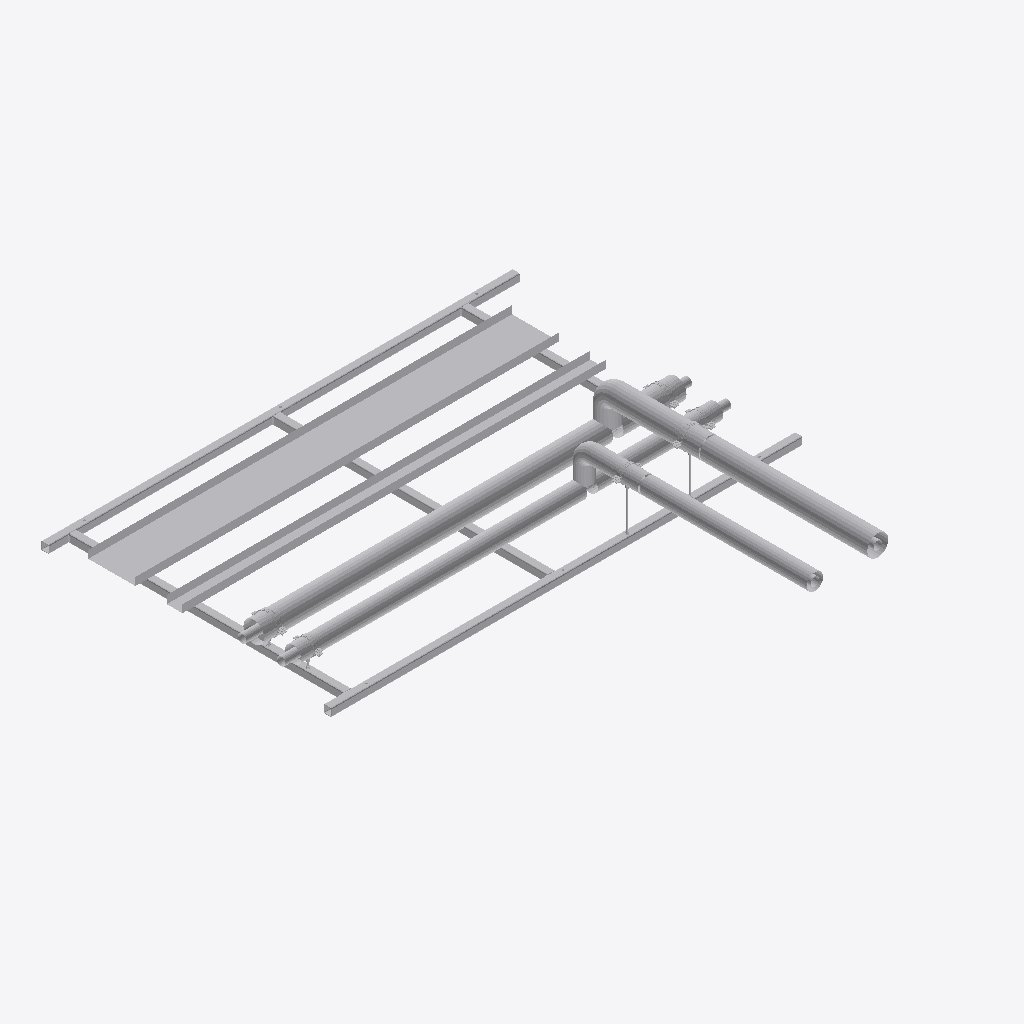
Isometric view of an IFC building model (IFC-SPF (STEP), schema IFC2X3, length unit millimetre), seen from the south-west, elements coloured by IFC class (only those large enough to see are counted): 40 other elements (light grey).
Extent 3.0 m × 3.0 m × 0.5 m (x, y, z). Storeys (2): Level 0 at 0.00 m; Level 1 at 4.00 m. Elements (81): 75 IfcBuildingElementProxy, 6 IfcMechanicalFastener.

HEADER;
FILE_DESCRIPTION(('ViewDefinition [CoordinationView]','RevitIdentifiers [ContentGUID: bd057799-ab2a-4c32-b9f8-a49134bfda82, VersionGUID: e5ec8929-f41f-4976-8bd4-8c4578e0f8ba, NumberOfSaves: 0]'),'2;1');
FILE_NAME('SP-01-SP01.ifc','2026-11-01T13:47:54+00:00',(''),(''),'ODA SDAI 25.12','Autodesk - Revit 26.4.20.9 (ENG) - 26.4.20.9','');
FILE_SCHEMA(('IFC2X3'));
ENDSEC;
DATA;
#20=IFCPROJECT('2z1NUPgofCChduf97BG2Lo',#6,'Project Number',$,$,'Project Name','Project Status',(#13,#18),#99294);
#34=IFCSITE('2z1NUPgofCChduf97BG2Lm',#6,'Default',$,$,#33,$,$,.ELEMENT.,(51,30,23,112487),(0,-7,-37,-956022),0.0,$,$);
#24=IFCBUILDING('2z1NUPgofCChduf97BG2Lp',#6,'',$,$,#23,$,'',.ELEMENT.,$,$,#21);
#27=IFCBUILDINGSTOREY('3Zu5Bv0LOHrPC10026FoQQ',#6,'Level 0',$,$,#26,$,'Level 0',.ELEMENT.,0.0);
#31=IFCBUILDINGSTOREY('15Z0v90RiHrPC20026FoKR',#6,'Level 1',$,$,#30,$,'Level 1',.ELEMENT.,3999.9999999999995);
#88248=IFCBUILDINGELEMENTPROXY('3bx8afz1z9TelKZ4LuxLga',#6,'Straight:Default:893470',$,$,#88247,#88244,'893470',$);
#88205=IFCBUILDINGELEMENTPROXY('3bx8afz1z9TelKZ4LuxLgZ',#6,'Straight:Default:893465',$,$,#88204,#88201,'893465',$);
#79295=IFCBUILDINGELEMENTPROXY('3bx8afz1z9TelKZ4LuxLbZ',#6,'893401',$,$,#79097,#79294,'893401',$);
#41862=IFCBUILDINGELEMENTPROXY('3bx8afz1z9TelKZ4LuxLdi',#6,'Side rail, right, drilled 3 x 14 dia:893270',$,$,#21921,#41861,'893270',$);
#69865=IFCBUILDINGELEMENTPROXY('3bx8afz1z9TelKZ4LuxLd1',#6,'893307',$,$,#69667,#69864,'893307',$);
#21918=IFCBUILDINGELEMENTPROXY('3bx8afz1z9TelKZ4LuxLdl',#6,'Side rail, left, drilled 2 x 12 dia + 3 x 14 dia:893269',$,$,#860,#21917,'893269',$);
#857=IFCBUILDINGELEMENTPROXY('3bx8afz1z9TelKZ4LuxLXM',#6,'893164',$,$,#659,#856,'893164',$);
#447=IFCBUILDINGELEMENTPROXY('3bx8afz1z9TelKZ4LuxLWO',#6,'893090',$,$,#249,#446,'893090',$);
#53643=IFCBUILDINGELEMENTPROXY('3bx8afz1z9TelKZ4LuxLdj',#6,'Ring 2 cross member, row 1, drilled 2 x 12 dia:893271',$,$,#41865,#53642,'893271',$);
#88163=IFCBUILDINGELEMENTPROXY('3bx8afz1z9TelKZ4LuxLgm',#6,'893450',$,$,#87965,#88162,'893450',$);
#53772=IFCBUILDINGELEMENTPROXY('3bx8afz1z9TelKZ4LuxLdY',#6,'Ring 15 cross member, row 1:893272',$,$,#53646,#53771,'893272',$);
#70275=IFCBUILDINGELEMENTPROXY('3bx8afz1z9TelKZ4LuxLa_',#6,'893316',$,$,#70077,#70274,'893316',$);
#65547=IFCBUILDINGELEMENTPROXY('3bx8afz1z9TelKZ4LuxLdZ',#6,'Ring 27 cross member, row 1, drilled 2 x 12 dia:893273',$,$,#53775,#65546,'893273',$);
#78858=IFCBUILDINGELEMENTPROXY('3bx8afz1z9TelKZ4LuxLaM',#6,'893356',$,$,#78660,#78857,'893356',$);
#79705=IFCBUILDINGELEMENTPROXY('3bx8afz1z9TelKZ4LuxLbO',#6,'893410',$,$,#79507,#79704,'893410',$);
#87343=IFCBUILDINGELEMENTPROXY('3bx8afz1z9TelKZ4LuxLb8',#6,'893426',$,$,#84414,#87342,'893426',$);
#78038=IFCBUILDINGELEMENTPROXY('3bx8afz1z9TelKZ4LuxLak',#6,'893332',$,$,#74984,#78037,'893332',$);
#87753=IFCBUILDINGELEMENTPROXY('3bx8afz1z9TelKZ4LuxLgx',#6,'893441',$,$,#87555,#87752,'893441',$);
#78448=IFCBUILDINGELEMENTPROXY('3bx8afz1z9TelKZ4LuxLaP',#6,'893347',$,$,#78250,#78447,'893347',$);
#99044=IFCBUILDINGELEMENTPROXY('3bx8afz1z9TelKZ4LuxLhl',#6,'Insulation block 134 x 100:893525',$,$,#99034,#99043,'893525',$);
#78866=IFCBUILDINGELEMENTPROXY('3bx8afz1z9TelKZ4LuxLa1',#6,'S1 (7270S) - Slip Straight Connector:Default:893371',$,$,#78865,#78862,'893371',$);
#66091=IFCBUILDINGELEMENTPROXY('3bx8afz1z9TelKZ4LuxLdW',#6,'S1 (7270S) - Slip Straight Connector:Default:893274',$,$,#66090,#66087,'893274',$);
#98753=IFCMECHANICALFASTENER('3bx8afz1z9TelKZ4LuxLgN',#6,'Walraven Heavy Duty Clamp HD500 (M810, M1012) (BUP1000):Walraven Heavy Duty Clamp HD500 (M810, M1012) (BUP1000):893485','Heavy Duty Clamp HD500 (M10/12) (BUP1000) 132 - 140 mm',$,#98752,#98749,'893485',$,$);
#98859=IFCMECHANICALFASTENER('3bx8afz1z9TelKZ4LuxLg7',#6,'Walraven Heavy Duty Clamp HD500 (M810, M1012) (BUP1000):Walraven Heavy Duty Clamp HD500 (M810, M1012) (BUP1000):893501','Heavy Duty Clamp HD500 (M10/12) (BUP1000) 132 - 140 mm',$,#98858,#98855,'893501',$,$);
#99018=IFCBUILDINGELEMENTPROXY('3bx8afz1z9TelKZ4LuxLhf',#6,'Insulation block 134 x 100:893523',$,$,#99008,#99017,'893523',$);
#98954=IFCMECHANICALFASTENER('3bx8afz1z9TelKZ4LuxLhs',#6,'Walraven Heavy Duty Clamp HD500 (M810, M1012) (BUP1000):Walraven Heavy Duty Clamp HD500 (M810, M1012) (BUP1000):893516','Heavy Duty Clamp HD500 (M10/12) (BUP1000) 132 - 140 mm',$,#98953,#98950,'893516',$,$);
#98806=IFCMECHANICALFASTENER('3bx8afz1z9TelKZ4LuxLgF',#6,'Walraven Heavy Duty Clamp HD500 (M810, M1012) (BUP1000):Walraven Heavy Duty Clamp HD500 (M810, M1012) (BUP1000):893493','Heavy Duty Clamp HD500 (M10/12) (BUP1000) 98 - 106 mm',$,#98805,#98802,'893493',$,$);
#93462=IFCMECHANICALFASTENER('3bx8afz1z9TelKZ4LuxLgU',#6,'Walraven Heavy Duty Clamp HD500 (M810, M1012) (BUP1000):Walraven Heavy Duty Clamp HD500 (M810, M1012) (BUP1000):893476','Heavy Duty Clamp HD500 (M10/12) (BUP1000) 98 - 106 mm',$,#93461,#93458,'893476',$,$);
#99070=IFCBUILDINGELEMENTPROXY('3bx8afz1z9TelKZ4LuxLhj',#6,'Insulation block 134 x 100:893527',$,$,#99060,#99069,'893527',$);
#98912=IFCMECHANICALFASTENER('3bx8afz1z9TelKZ4LuxLh_',#6,'Walraven Heavy Duty Clamp HD500 (M810, M1012) (BUP1000):Walraven Heavy Duty Clamp HD500 (M810, M1012) (BUP1000):893508','Heavy Duty Clamp HD500 (M10/12) (BUP1000) 98 - 106 mm',$,#98911,#98908,'893508',$,$);
#99031=IFCBUILDINGELEMENTPROXY('3bx8afz1z9TelKZ4LuxLhk',#6,'Insulation block 104 x 100:893524',$,$,#99021,#99030,'893524',$);
#99005=IFCBUILDINGELEMENTPROXY('3bx8afz1z9TelKZ4LuxLhe',#6,'Insulation block 104 x 100:893522',$,$,#98991,#99004,'893522',$);
#99057=IFCBUILDINGELEMENTPROXY('3bx8afz1z9TelKZ4LuxLhi',#6,'Insulation block 104 x 100:893526',$,$,#99047,#99056,'893526',$);
#655=IFCBUILDINGELEMENTPROXY('3bx8afz1z9TelKZ4LuxLXG',#6,'Tube R220-X:Default:893162',$,$,#654,#651,'893162',$);
#66100=IFCBUILDINGELEMENTPROXY('3bx8afz1z9TelKZ4LuxLdO',#6,'S1 (7270S) - Slip Straight Connector:Default:893282',$,$,#66099,#66096,'893282',$);
#245=IFCBUILDINGELEMENTPROXY('3bx8afz1z9TelKZ4LuxMV0',#6,'Tube R220-X:Default:893088',$,$,#244,#239,'893088',$);
#78875=IFCBUILDINGELEMENTPROXY('3bx8afz1z9TelKZ4LuxLbu',#6,'S1 (7270S) - Slip Straight Connector:Default:893378',$,$,#78874,#78871,'893378',$);
#93489=IFCBUILDINGELEMENTPROXY('3bx8afz1z9TelKZ4LuxLgS',#6,'Walraven_K_Threaded Rod (zp):4.8 M10:893478',$,$,#93488,#93485,'893478',$);
#98771=IFCBUILDINGELEMENTPROXY('3bx8afz1z9TelKZ4LuxLgK',#6,'Walraven_K_Threaded Rod (zp):4.8 M10:893486',$,$,#98770,#98767,'893486',$);
#69454=IFCBUILDINGELEMENTPROXY('3bx8afz1z9TelKZ4LuxLdJ',#6,'S24 (7130) - Tee (Equal):Default:893289',$,$,#69453,#69449,'893289',$);
ENDSEC;
